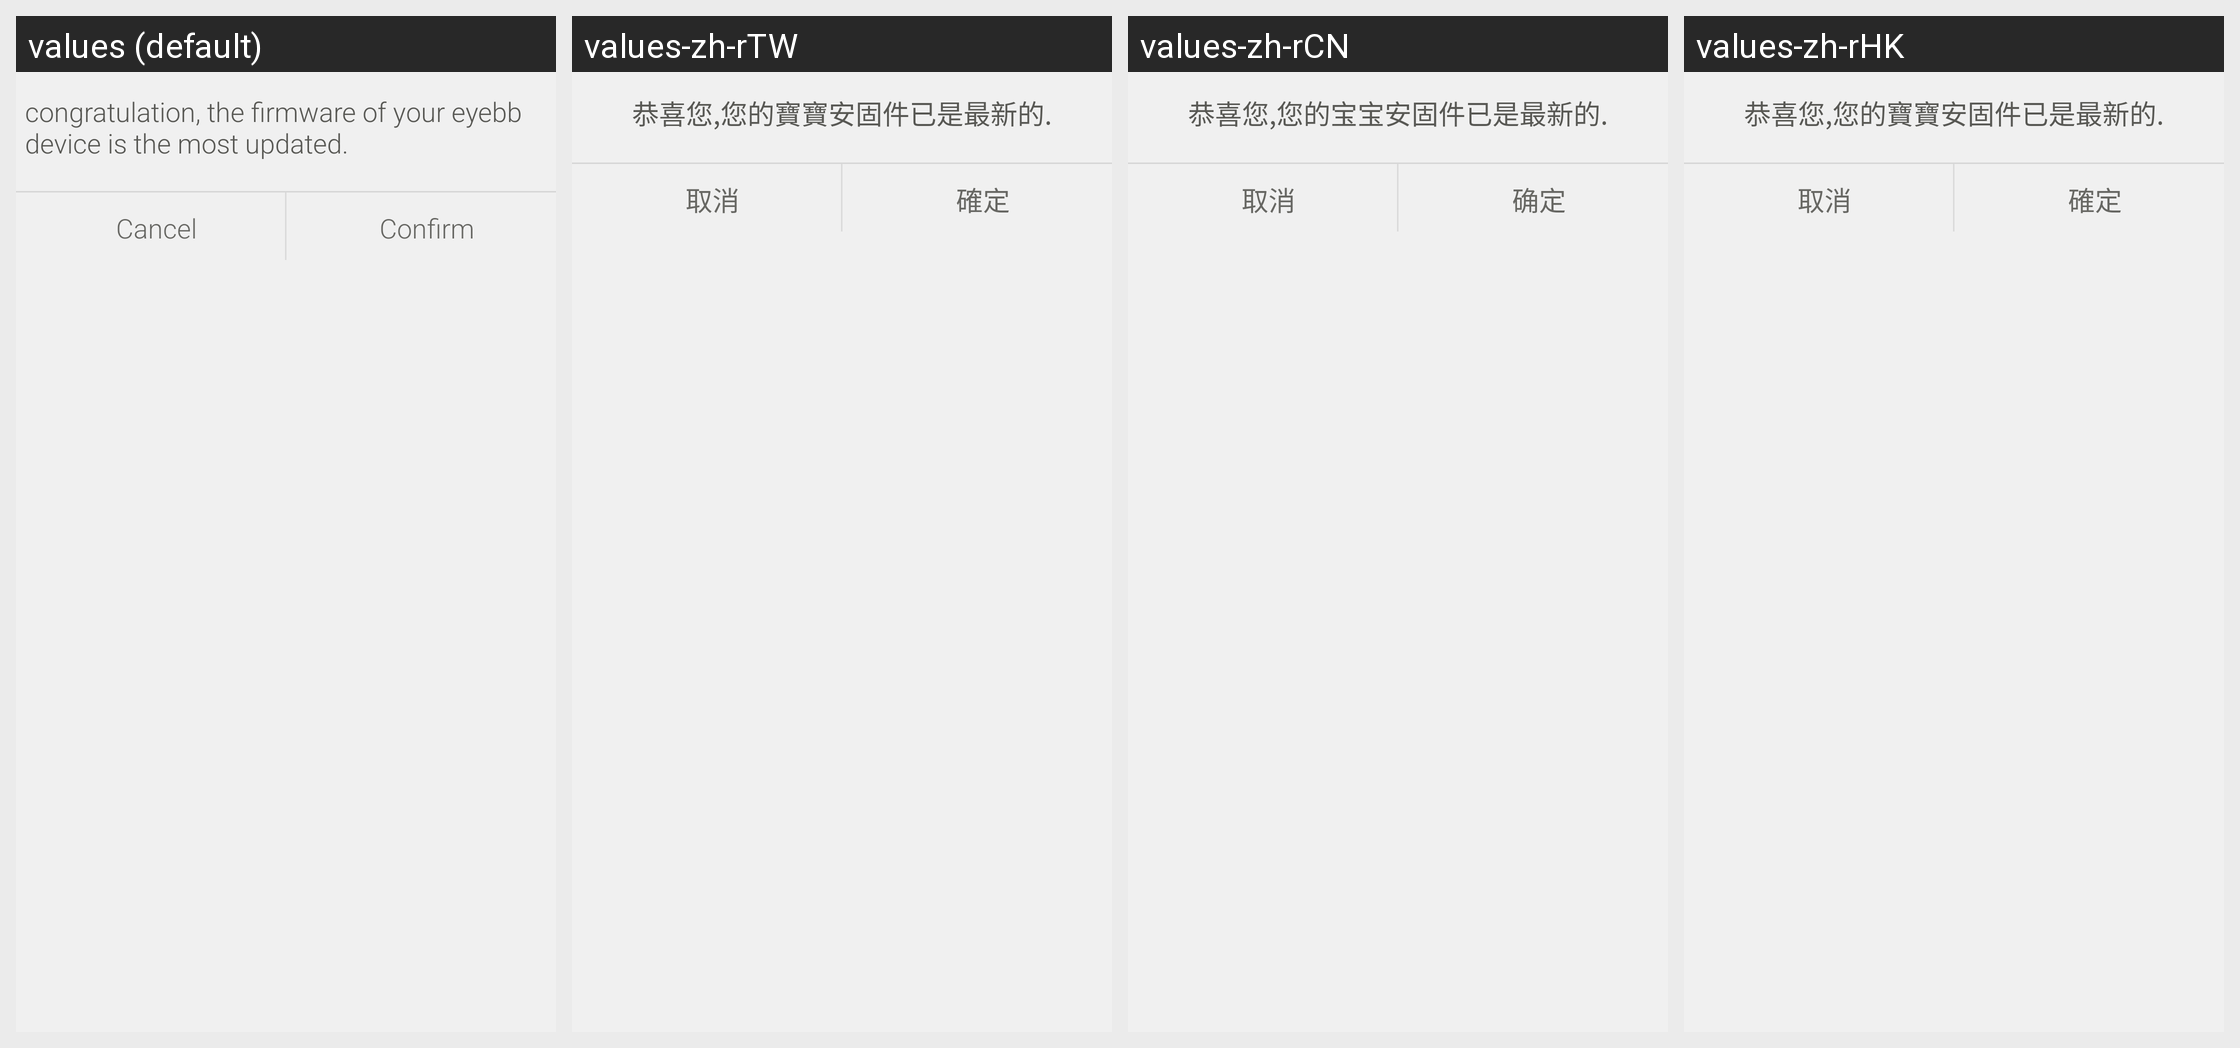

Strings drawn on this Android screen and how each of the app's shown locales translates them:
Android screen res/layout/dialog_update_device_firmwork.xml rendered under 4 locales, left to right: values (default), values-zh-rTW, values-zh-rCN, values-zh-rHK. Device: Nexus 5 (rendered at 1080×1920; each locale shown at half size, 540×960, under a caption strip naming it); theme AppTheme.
Strings drawn on this screen, with the default value and each locale's value (text and hints the layout hard-codes, and strings that could not be matched under every locale, appear in the picture but are not listed):

text_no_new_firmware
  values: congratulation, the firmware of your eyebb device is the most updated.
  values-zh-rTW: 恭喜您,您的寶寶安固件已是最新的.
  values-zh-rCN: 恭喜您,您的宝宝安固件已是最新的.
  values-zh-rHK: 恭喜您,您的寶寶安固件已是最新的.

btn_cancel
  values: Cancel
  values-zh-rTW: 取消
  values-zh-rCN: 取消
  values-zh-rHK: 取消

btn_confirm
  values: Confirm
  values-zh-rTW: 確定
  values-zh-rCN: 确定
  values-zh-rHK: 確定
